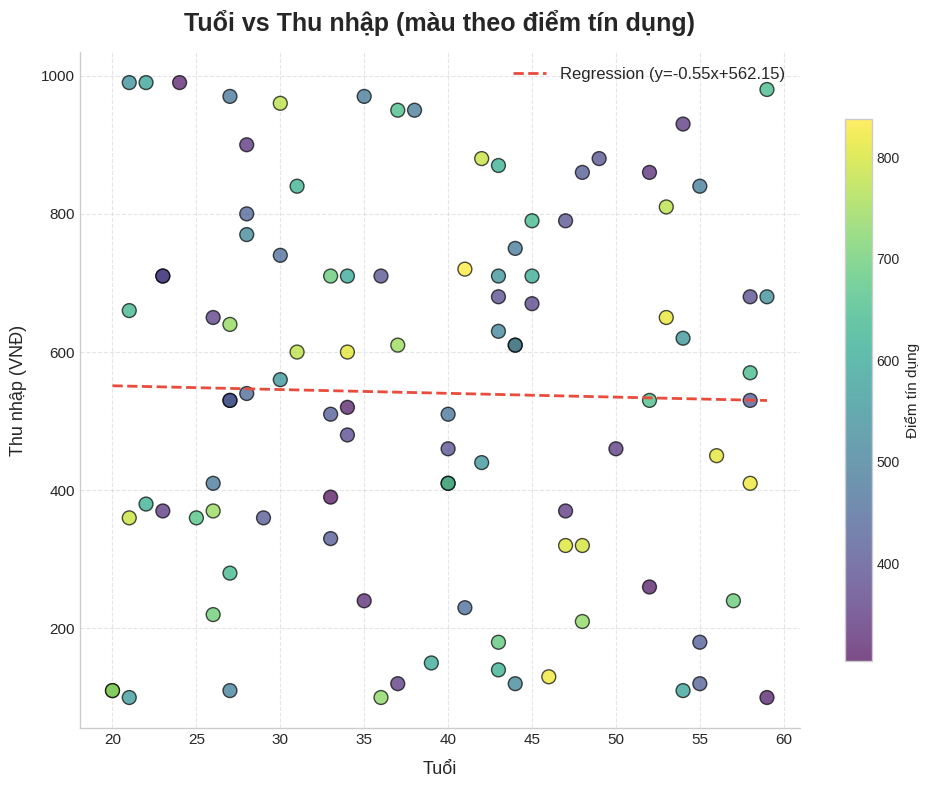

Source code (Python): (Note: this script raises an exception after producing the figure.)
"""
Scatter Plot - Biểu đồ phân tán
Prompts: charts/prompts/03_scatter_chart_prompt.md
"""
import matplotlib.pyplot as plt
import pandas as pd
import numpy as np
from typing import Optional, List, Tuple, Union


class ScatterConfig:
    """Cấu hình mặc định cho Scatter Plot."""

    DEFAULTS = {
        'figsize': (10, 8),
        'dpi': 150,
        'style': 'seaborn-v0_8-whitegrid',
        'colors': ['#3498db', '#e74c3c', '#2ecc71', '#f39c12', '#9b59b6'],
        'colormaps': ['viridis', 'plasma', 'coolwarm', 'RdYlGn', 'Blues', 'YlOrRd'],
        'title_fontsize': 18,
        'label_fontsize': 13,
        'tick_fontsize': 11,
        'legend_fontsize': 12,
    }

    @staticmethod
    def apply_style(style: Optional[str] = None):
        try:
            plt.style.use(style or ScatterConfig.DEFAULTS['style'])
        except Exception:
            pass

    @staticmethod
    def clean_spines(ax):
        for spine in ['top', 'right']:
            ax.spines[spine].set_visible(False)


# ============================================================
# BASIC SCATTER PLOT
# ============================================================

def plot_scatter(
    x: Union[pd.Series, np.ndarray, List],
    y: Union[pd.Series, np.ndarray, List],
    c: Optional[Union[pd.Series, np.ndarray, List, str]] = None,
    s: Optional[Union[pd.Series, np.ndarray, List, float]] = None,
    title: str = '',
    xlabel: str = '',
    ylabel: str = '',
    marker: str = 'o',
    color: str = '#3498db',
    cmap: str = 'viridis',
    vmin: Optional[float] = None,
    vmax: Optional[float] = None,
    alpha: float = 0.7,
    edgecolors: str = 'black',
    linewidths: float = 1.0,
    label: Optional[str] = None,
    figsize: Tuple[int, int] = (10, 8),
    dpi: int = 150,
    style: Optional[str] = None,
    grid: bool = True,
    colorbar: bool = True,
    cbar_label: str = '',
    cbar_fontsize: int = 11,
    xlim: Optional[Tuple[float, float]] = None,
    ylim: Optional[Tuple[float, float]] = None,
    regression: bool = False,
    regression_color: str = '#e74c3c',
    regression_linewidth: float = 2,
    save_path: Optional[str] = None,
    show: bool = True
) -> plt.Figure:
    """
    Vẽ scatter plot.

    Args:
        x, y: tọa độ điểm
        c: màu (một màu hoặc array để map theo colormap)
        s: kích thước điểm (scalar hoặc array)
        cmap: tên colormap khi c là array
        vmin, vmax: giới hạn màu
        colorbar: hiển thị thanh màu
        cbar_label: nhãn thanh màu
        regression: vẽ đường hồi quy tuyến tính
        save_path: đường dẫn lưu file
        show: hiển thị biểu đồ
    """
    ScatterConfig.apply_style(style)
    fig, ax = plt.subplots(figsize=figsize, dpi=dpi)

    scatter = ax.scatter(x, y, c=c, s=s, cmap=cmap,
                         color=color if c is None else None,
                         vmin=vmin, vmax=vmax,
                         marker=marker, alpha=alpha,
                         edgecolors=edgecolors, linewidths=linewidths,
                         label=label)

    if grid:
        ax.grid(True, linestyle='--', alpha=0.5)

    if colorbar and c is not None:
        cbar = plt.colorbar(scatter, ax=ax, shrink=0.8)
        cbar.set_label(cbar_label, fontsize=cbar_fontsize)

    if regression:
        x_arr = np.array(x)
        y_arr = np.array(y)
        valid = ~(np.isnan(x_arr) | np.isnan(y_arr))
        if valid.sum() > 1:
            coeffs = np.polyfit(x_arr[valid], y_arr[valid], 1)
            poly = np.poly1d(coeffs)
            x_line = np.linspace(x_arr[valid].min(), x_arr[valid].max(), 100)
            ax.plot(x_line, poly(x_line), color=regression_color,
                    linewidth=regression_linewidth, linestyle='--',
                    label=f'Regression (y={coeffs[0]:.2f}x+{coeffs[1]:.2f})')
            ax.legend(loc='best', fontsize=ScatterConfig.DEFAULTS['legend_fontsize'])

    if title:
        ax.set_title(title, fontsize=ScatterConfig.DEFAULTS['title_fontsize'],
                     fontweight='bold', pad=15)
    if xlabel:
        ax.set_xlabel(xlabel, fontsize=ScatterConfig.DEFAULTS['label_fontsize'], labelpad=10)
    if ylabel:
        ax.set_ylabel(ylabel, fontsize=ScatterConfig.DEFAULTS['label_fontsize'], labelpad=10)

    ax.tick_params(axis='both', labelsize=ScatterConfig.DEFAULTS['tick_fontsize'])

    if xlim:
        ax.set_xlim(xlim)
    if ylim:
        ax.set_ylim(ylim)

    ScatterConfig.clean_spines(ax)
    plt.tight_layout()

    if save_path:
        fig.savefig(save_path, dpi=300, bbox_inches='tight', facecolor='white')

    if show:
        plt.show()

    return fig


# ============================================================
# MULTIPLE SCATTER GROUPS
# ============================================================

def plot_scatter_groups(
    df: pd.DataFrame,
    x_col: str,
    y_col: str,
    group_col: str,
    colors: Optional[List[str]] = None,
    markers: Optional[List[str]] = None,
    sizes: float = 80,
    title: str = '',
    xlabel: str = '',
    ylabel: str = '',
    alpha: float = 0.7,
    edgecolors: str = 'black',
    linewidths: float = 1.0,
    figsize: Tuple[int, int] = (12, 8),
    dpi: int = 150,
    style: Optional[str] = None,
    grid: bool = True,
    legend_loc: str = 'best',
    xlim: Optional[Tuple[float, float]] = None,
    ylim: Optional[Tuple[float, float]] = None,
    save_path: Optional[str] = None,
    show: bool = True
) -> plt.Figure:
    """
    Vẽ scatter plot với nhiều nhóm (mỗi nhóm một màu/marker).

    Args:
        df: DataFrame chứa dữ liệu
        x_col, y_col: tên cột tọa độ
        group_col: tên cột phân nhóm
        colors: danh sách màu cho mỗi nhóm
        markers: danh sách marker cho mỗi nhóm
        save_path: đường dẫn lưu file
        show: hiển thị biểu đồ
    """
    ScatterConfig.apply_style(style)
    fig, ax = plt.subplots(figsize=figsize, dpi=dpi)

    color_list = colors or ScatterConfig.DEFAULTS['colors']
    marker_list = markers or ['o', 's', '^', 'D', 'P', '*', 'X', 'd']

    groups = df[group_col].unique()

    for i, group in enumerate(groups):
        mask = df[group_col] == group
        color = color_list[i % len(color_list)]
        marker = marker_list[i % len(marker_list)]

        ax.scatter(df.loc[mask, x_col], df.loc[mask, y_col],
                   c=color, marker=marker, s=sizes,
                   alpha=alpha, edgecolors=edgecolors,
                   linewidths=linewidths, label=group)

    if grid:
        ax.grid(True, linestyle='--', alpha=0.5)

    if title:
        ax.set_title(title, fontsize=ScatterConfig.DEFAULTS['title_fontsize'],
                     fontweight='bold', pad=15)
    if xlabel:
        ax.set_xlabel(xlabel, fontsize=ScatterConfig.DEFAULTS['label_fontsize'], labelpad=10)
    if ylabel:
        ax.set_ylabel(ylabel, fontsize=ScatterConfig.DEFAULTS['label_fontsize'], labelpad=10)

    ax.tick_params(axis='both', labelsize=ScatterConfig.DEFAULTS['tick_fontsize'])
    ax.legend(loc=legend_loc, fontsize=ScatterConfig.DEFAULTS['legend_fontsize'],
              frameon=True, edgecolor='gray', title=group_col)

    if xlim:
        ax.set_xlim(xlim)
    if ylim:
        ax.set_ylim(ylim)

    ScatterConfig.clean_spines(ax)
    plt.tight_layout()

    if save_path:
        fig.savefig(save_path, dpi=300, bbox_inches='tight', facecolor='white')

    if show:
        plt.show()

    return fig


# ============================================================
# BUBBLE CHART (Scatter with size encoding)
# ============================================================

def plot_bubble(
    x: Union[pd.Series, np.ndarray, List],
    y: Union[pd.Series, np.ndarray, List],
    size: Union[pd.Series, np.ndarray, List],
    c: Optional[Union[pd.Series, np.ndarray, List, str]] = None,
    title: str = '',
    xlabel: str = '',
    ylabel: str = '',
    cmap: str = 'viridis',
    vmin: Optional[float] = None,
    vmax: Optional[float] = None,
    size_scale: float = 1.0,
    alpha: float = 0.6,
    edgecolors: str = 'white',
    linewidths: float = 1.0,
    colorbar: bool = True,
    cbar_label: str = '',
    figsize: Tuple[int, int] = (12, 8),
    dpi: int = 150,
    style: Optional[str] = None,
    grid: bool = True,
    xlim: Optional[Tuple[float, float]] = None,
    ylim: Optional[Tuple[float, float]] = None,
    save_path: Optional[str] = None,
    show: bool = True
) -> plt.Figure:
    """
    Vẽ bubble chart (scatter plot với kích thước mã hóa biến thứ 3).

    Args:
        size: kích thước bong bóng (array)
        size_scale: hệ số scale cho kích thước
        c: màu (một màu hoặc array)
        save_path: đường dẫn lưu file
        show: hiển thị biểu đồ
    """
    ScatterConfig.apply_style(style)
    fig, ax = plt.subplots(figsize=figsize, dpi=dpi)

    s_arr = np.array(size) * size_scale

    scatter = ax.scatter(x, y, s=s_arr, c=c, cmap=cmap,
                         vmin=vmin, vmax=vmax,
                         alpha=alpha, edgecolors=edgecolors,
                         linewidths=linewidths)

    if grid:
        ax.grid(True, linestyle='--', alpha=0.5)

    if colorbar and c is not None:
        cbar = plt.colorbar(scatter, ax=ax, shrink=0.8)
        if cbar_label:
            cbar.set_label(cbar_label, fontsize=ScatterConfig.DEFAULTS['label_fontsize'])

    if title:
        ax.set_title(title, fontsize=ScatterConfig.DEFAULTS['title_fontsize'],
                     fontweight='bold', pad=15)
    if xlabel:
        ax.set_xlabel(xlabel, fontsize=ScatterConfig.DEFAULTS['label_fontsize'], labelpad=10)
    if ylabel:
        ax.set_ylabel(ylabel, fontsize=ScatterConfig.DEFAULTS['label_fontsize'], labelpad=10)

    ax.tick_params(axis='both', labelsize=ScatterConfig.DEFAULTS['tick_fontsize'])

    if xlim:
        ax.set_xlim(xlim)
    if ylim:
        ax.set_ylim(ylim)

    ScatterConfig.clean_spines(ax)
    plt.tight_layout()

    if save_path:
        fig.savefig(save_path, dpi=300, bbox_inches='tight', facecolor='white')

    if show:
        plt.show()

    return fig


# ============================================================
# PANDAS WRAPPER
# ============================================================

def pandas_scatter(
    df: pd.DataFrame,
    x: str,
    y: str,
    c: Optional[Union[str, List[str]]] = None,
    s: Optional[Union[str, float]] = None,
    cmap: str = 'viridis',
    title: str = '',
    figsize: Tuple[int, int] = (10, 8),
    dpi: int = 150,
    style: Optional[str] = None,
    alpha: float = 0.7,
    grid: bool = True,
    colorbar: bool = True,
    xlabel: Optional[str] = None,
    ylabel: Optional[str] = None,
    save_path: Optional[str] = None,
    show: bool = True
) -> plt.Figure:
    """
    Vẽ scatter plot sử dụng pandas DataFrame.plot().

    Args:
        save_path: đường dẫn lưu file
        show: hiển thị biểu đồ
    """
    ScatterConfig.apply_style(style)

    ax = df.plot(kind='scatter', x=x, y=y, c=c, s=s, cmap=cmap,
                 figsize=figsize, dpi=dpi, alpha=alpha, grid=grid)

    if title:
        ax.set_title(title, fontsize=ScatterConfig.DEFAULTS['title_fontsize'],
                     fontweight='bold', pad=15)
    if xlabel:
        ax.set_xlabel(xlabel, fontsize=ScatterConfig.DEFAULTS['label_fontsize'])
    if ylabel:
        ax.set_ylabel(ylabel, fontsize=ScatterConfig.DEFAULTS['label_fontsize'])

    ScatterConfig.clean_spines(ax)
    plt.tight_layout()

    if save_path:
        ax.figure.savefig(save_path, dpi=300, bbox_inches='tight', facecolor='white')

    if show:
        plt.show()

    return ax.figure


# ============================================================
# USAGE EXAMPLES
# ============================================================

if __name__ == '__main__':
    np.random.seed(42)

    # Sample data
    df = pd.DataFrame({
        'Tuổi': np.random.randint(20, 60, 100),
        'Thu nhập': np.random.randint(10, 100, 100) * 10,
        'Chi tiêu': np.random.randint(5, 80, 100) * 10,
        'Điểm tín dụng': np.random.randint(300, 850, 100),
        'Nhóm tuổi': pd.cut(np.random.randint(20, 60, 100),
                            bins=[20, 30, 40, 50, 60],
                            labels=['20-30', '30-40', '40-50', '50-60']),
    })

    print("=== Scatter Plot Examples ===\n")

    # 1. Basic scatter
    plot_scatter(
        x=df['Tuổi'], y=df['Thu nhập'],
        c=df['Điểm tín dụng'], cmap='viridis',
        s=100, alpha=0.7,
        title='Tuổi vs Thu nhập (màu theo điểm tín dụng)',
        xlabel='Tuổi', ylabel='Thu nhập (VNĐ)',
        colorbar=True, cbar_label='Điểm tín dụng',
        regression=True,
        show=False, save_path='charts/output/scatter_basic.png'
    )
    print("1. Basic scatter: charts/output/scatter_basic.png")

    # 2. Scatter groups
    plot_scatter_groups(
        df=df, x_col='Tuổi', y_col='Thu nhập', group_col='Nhóm tuổi',
        title='Thu nhập theo nhóm tuổi',
        xlabel='Tuổi', ylabel='Thu nhập (VNĐ)',
        sizes=80, alpha=0.7,
        grid=True,
        show=False, save_path='charts/output/scatter_groups.png'
    )
    print("2. Scatter groups: charts/output/scatter_groups.png")

    # 3. Bubble chart
    plot_bubble(
        x=df['Chi tiêu'], y=df['Thu nhập'],
        size=df['Điểm tín dụng'],
        c=df['Tuổi'], cmap='plasma',
        title='Chi tiêu vs Thu nhập (size=Điểm tín dụng, color=Tuổi)',
        xlabel='Chi tiêu (VNĐ)', ylabel='Thu nhập (VNĐ)',
        colorbar=True, cbar_label='Tuổi',
        size_scale=0.1, alpha=0.6,
        show=False, save_path='charts/output/scatter_bubble.png'
    )
    print("3. Bubble chart: charts/output/scatter_bubble.png")
